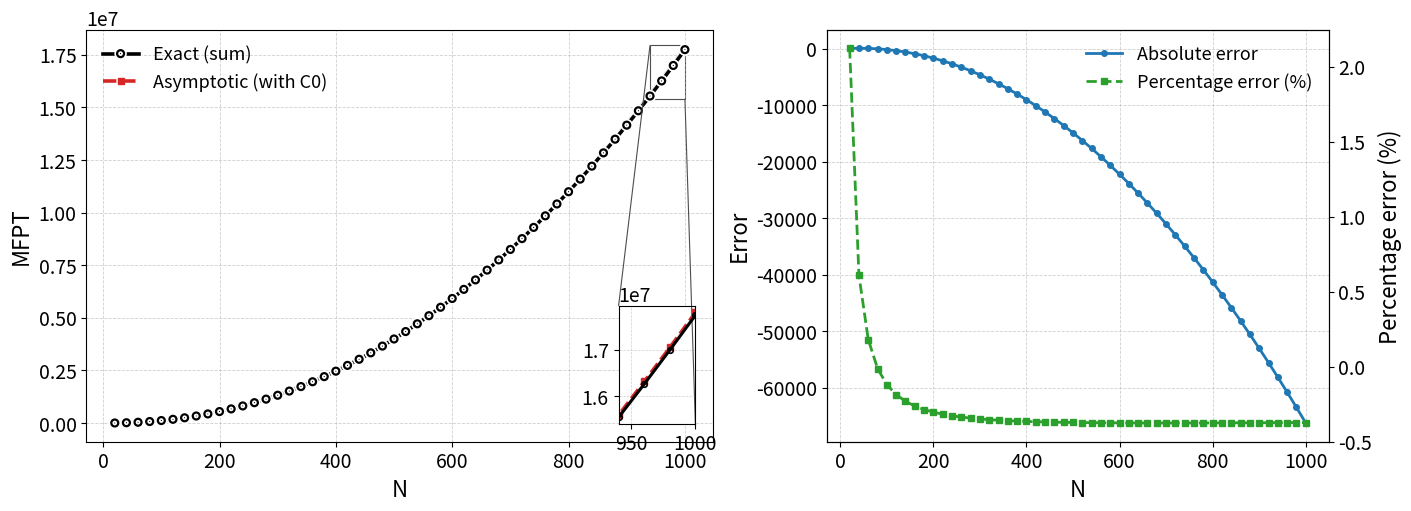

The matplotlib source for this figure:
#!/usr/bin/env python3
# -*- coding: utf-8 -*-

import json
from pathlib import Path

import numpy as np
import matplotlib.pyplot as plt
from matplotlib import patheffects as pe
from mpl_toolkits.axes_grid1.inset_locator import zoomed_inset_axes, mark_inset
import mpmath as mp

# --------- precision ---------
mp.dps = 50

# --------- parameters ---------
q        = 1.0
N_min    = 20
N_max    = 1000
step_N   = 20

# --------- analytic constants ---------
C0 = mp.mpf('-1.771368057')   # full constant
C1 = -mp.pi / 4
C2 = mp.pi**2 / 48

# --------- exact summand ---------
def f_term_mp(k: int, N: int) -> mp.mpf:
    theta  = mp.pi * k / N
    sigma  = 2 - mp.cos(theta)
    varphi = mp.acosh(sigma)
    Ak     = mp.cos(theta/2) ** 2
    num = (mp.cosh(N*varphi)
           + mp.cosh((N-1)*varphi)
           - (-1)**k * (1 + mp.cosh(varphi)))
    den = mp.sinh(varphi) * mp.sinh(N*varphi)
    return Ak * num / den

def mfpt_exact(N: int, q: float = 1.0) -> float:
    s = mp.mpf('0')
    for k in range(1, N):
        s += f_term_mp(k, N)
    return float(2*N*(N-1)/q + (4*N/q)*s)

# --------- asymptotic (with C0) ---------
def mfpt_approx(N: int, q: float = 1.0) -> float:
    N_mp = mp.mpf(N)
    return float((8/(mp.pi*q))*N_mp**2*mp.log(N_mp-1)
                 + ((2 + C0)/q)*N_mp**2
                 + (C1/q)*N_mp*mp.log(N_mp)
                 + (C2/q)*N_mp)

# --------- batch compute ---------
Ns = np.arange(N_min, N_max + 1, step_N, dtype=int)
exact_arr  = np.array([mfpt_exact(int(N), q) for N in Ns], dtype=float)
approx_arr = np.array([mfpt_approx(int(N), q) for N in Ns], dtype=float)
abs_err = exact_arr - approx_arr
pct_err = abs_err / exact_arr * 100.0

# --------- export JSON ---------
out_dir = Path.cwd()
json_path = out_dir / "mfpt_data.json"
payload = {
    "params": {
        "q": q,
        "N_min": int(N_min),
        "N_max": int(N_max),
        "step_N": int(step_N),
        "mp_dps": int(mp.dps),
    },
    "constants": {
        "C0": float(C0),
        "C1": float(C1),
        "C2": float(C2),
    },
    "data": {
        "N": Ns.tolist(),
        "exact": exact_arr.tolist(),
        "approx": approx_arr.tolist(),
        "abs_err": abs_err.tolist(),
        "pct_err": pct_err.tolist(),
    },
    "summary": {
        "max_abs_err": float(np.max(np.abs(abs_err))),
        "max_pct_err_percent": float(np.max(np.abs(pct_err))),
    },
}
with open(json_path, "w", encoding="utf-8") as f:
    json.dump(payload, f, ensure_ascii=False, indent=2)
print(f"[OK] JSON saved -> {json_path}")

# --------- plotting style (bigger, print-ready) ---------
plt.rcParams.update({
    "font.size": 16,
    "axes.labelsize": 16,
    "xtick.labelsize": 14,
    "ytick.labelsize": 14,
    "legend.fontsize": 13,
    "pdf.fonttype": 42,
    "ps.fonttype": 42,
})

fig, axes = plt.subplots(
    1, 2, figsize=(14, 5),
    gridspec_kw={"width_ratios": [1.25, 1.0]},
    constrained_layout=True
)

# --------- left: exact vs asymptotic (high contrast) ---------
ax = axes[0]

# High-contrast styling:
# - Exact: thick black line with white outline + hollow circle markers
# - Asymptotic: thick dashed colored line + filled square markers
# - Semi-transparent band highlighting the gap between them
exact_line, = ax.plot(
    Ns, exact_arr, linestyle='-', linewidth=2.6, marker='o', markersize=5,
    markerfacecolor='none', markeredgewidth=1.6, color='black', zorder=3,
)
exact_line.set_path_effects([pe.Stroke(linewidth=4.0, foreground='white'), pe.Normal()])

approx_line, = ax.plot(
    Ns, approx_arr, linestyle='--', linewidth=2.6, marker='s', markersize=5,
    color='#d62728',  # distinct, colorblind-friendly red
    zorder=2,
)

# Band to emphasize difference (does not imply uncertainty)
ax.fill_between(Ns, exact_arr, approx_arr, alpha=0.18, color='#ff9896', zorder=1)

ax.set_xlabel('N')
ax.set_ylabel('MFPT')
ax.grid(True, linestyle='--', linewidth=0.6, alpha=0.6)
ax.legend(
    [exact_line, approx_line],
    ['Exact (sum)', 'Asymptotic (with C0)'],
    frameon=False, loc='best'
)

# --------- zoom inset around the largest absolute error ---------
i_star = int(np.argmax(np.abs(abs_err)))
i_left  = max(0, i_star - 3)
i_right = min(len(Ns) - 1, i_star + 3)
x1, x2 = Ns[i_left], Ns[i_right]
y_min = min(np.min(exact_arr[i_left:i_right+1]), np.min(approx_arr[i_left:i_right+1]))
y_max = max(np.max(exact_arr[i_left:i_right+1]), np.max(approx_arr[i_left:i_right+1]))
y_pad = 0.06 * (y_max - y_min + 1e-9)

axins = zoomed_inset_axes(ax, zoom=2.2, loc='lower right', borderpad=1.0)
axins.plot(Ns, exact_arr, linestyle='-', linewidth=2.2, marker='o', markersize=4,
           markerfacecolor='none', markeredgewidth=1.2, color='black', zorder=3)
axins.plot(Ns, approx_arr, linestyle='--', linewidth=2.2, marker='s', markersize=4,
           color='#d62728', zorder=2)
axins.fill_between(Ns, exact_arr, approx_arr, alpha=0.18, color='#ff9896', zorder=1)
axins.set_xlim(x1, x2)
axins.set_ylim(y_min - y_pad, y_max + y_pad)
axins.grid(True, linestyle='--', linewidth=0.5, alpha=0.6)
# Neat connectors (no extra caption)
mark_inset(ax, axins, loc1=2, loc2=4, fc="none", ec="0.3", lw=0.8)

# --------- right: errors (abs + percent on twin y-axis) ---------
ax2 = axes[1]
l_abs, = ax2.plot(Ns, abs_err, marker='o', linestyle='-', linewidth=2.0, markersize=4,
                  color='tab:blue', label='Absolute error', zorder=2)
ax2.set_xlabel('N')
ax2.set_ylabel('Error')
ax2.grid(True, linestyle='--', linewidth=0.6, alpha=0.6)

ax2b = ax2.twinx()
l_pct, = ax2b.plot(Ns, pct_err, marker='s', linestyle='--', linewidth=2.0, markersize=4,
                   color='tab:green', label='Percentage error (%)', zorder=2)
ax2b.set_ylabel('Percentage error (%)')

# Unified legend on the right subplot
lines1, labels1 = ax2.get_legend_handles_labels()
lines2, labels2 = ax2b.get_legend_handles_labels()
ax2.legend(lines1 + lines2, labels1 + labels2, frameon=False, loc='best')

# --------- save PDF ---------
pdf_path = out_dir / "mfpt_exact_vs_approx.pdf"
fig.savefig(pdf_path, format='pdf')
plt.close(fig)
print(f"[OK] PDF saved  -> {pdf_path}")

# --------- console summary ---------
print(f"{'N':>6}  {'Exact':>14} {'Approx':>14} {'AbsErr':>14} {'PctErr(%)':>12}")
print("-"*68)
for N, ex, ap, ae, pe in zip(Ns, exact_arr, approx_arr, abs_err, pct_err):
    print(f"{N:6d} {ex:14.6f} {ap:14.6f} {ae:14.6f} {pe:12.6f}")
print("-"*68)
print(f"Max |AbsErr|   : {np.max(np.abs(abs_err)):.6e}")
print(f"Max |PctErr| % : {np.max(np.abs(pct_err)):.6f}")
